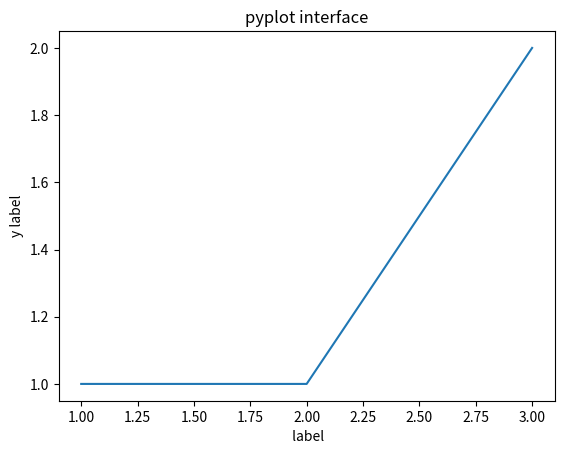
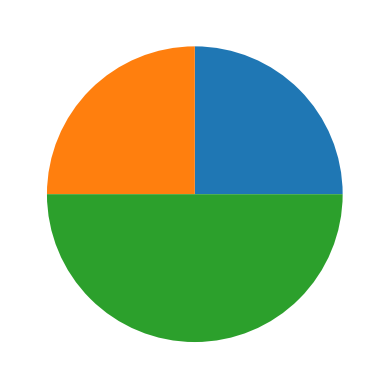

Reproduce these figures in Python, in order.
# matplotlib のインポート
import matplotlib.pyplot as plt

# プロットする点の定義
X = [1,2,3]
Y = [1,1,2]

### 折れ線グラフの表示
plt.plot(X, Y)

# ラベル設定
plt.xlabel(' label')
plt.ylabel('y label')
plt.title('pyplot interface')
# 表示
plt.show()

### オブジェクト指向インターフェースでの散布図の表示
## より複雑なグラフの描画に対応

# 1.figureオブジェクト(グラフ全体を表すオブジェクト)を生成する 
fig = plt.figure()

# 2.axesオブジェクトをfigureオブジェクトに対して設定する
ax = fig.add_subplot(1, 1, 1)

# 3.axesオブジェクトに対して散布図のメソッドを設定する
# 折れ線、棒グラフ、散布図など様々なグラフを描画可能
#ax.scatter(X, Y)  # 散布図
#ax.plot(X, Y)   # 折れ線グラフ
#ax.bar(X, Y)   # 棒グラフ
#ax.hist(Y)    # ヒストグラム
#ax.boxplot(Y) # 箱ひげ図
ax.pie(Y)     # 円グラフ

# 4.出力
# 4-1 表示
plt.show()

# 4-2 画像ファイルとして保存
# .png, .jpg, .svg など様々な形式で保存可能
plt.savefig('scatter_plot.png')
